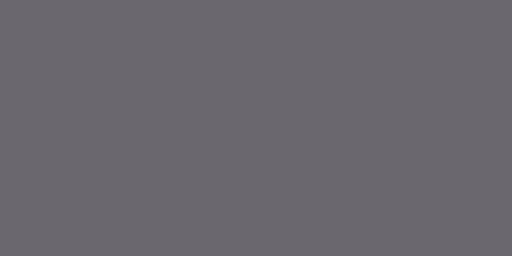
t = 0.00 s
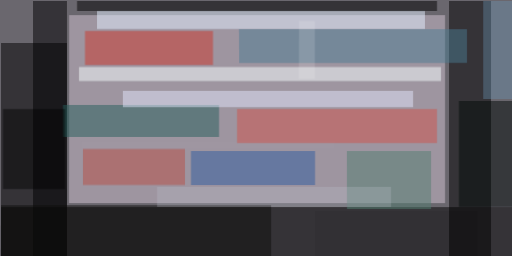
t = 2.99 s
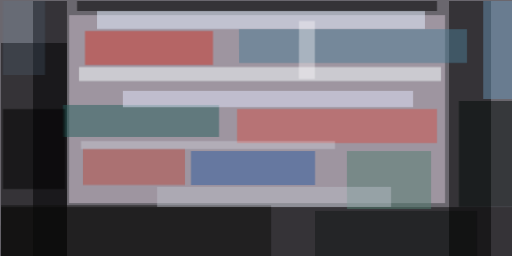
t = 3.12 s
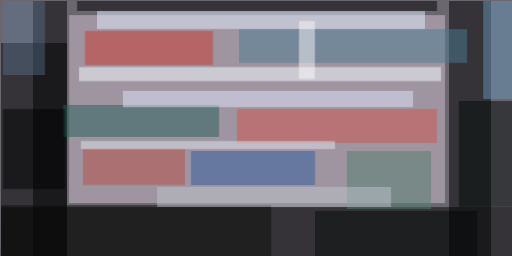
t = 3.24 s
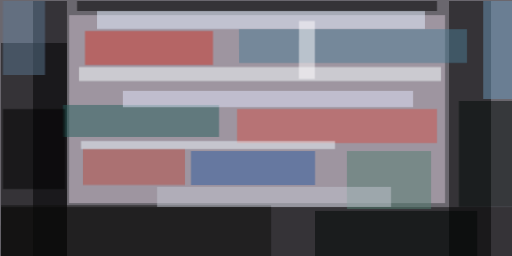
t = 3.37 s
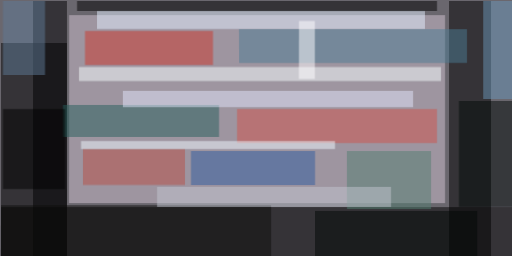
t = 3.49 s

The animated SVG that drew these frames (rendered in a browser with its animation timeline set to each time). Animation: 1 CSS @keyframes rule; one cycle of 3.49 s.

<svg xmlns="http://www.w3.org/2000/svg" viewBox="0 0 400 200"><style>@keyframes a{ from {opacity: 0} to {opacity: 1} } g > * { opacity: 0; animation: a .5s forwards; }</style><path fill="#6a676e" d="M0 0h400v200H0z"/><g fill-opacity=".5"><path fill="#d2c4d2" d="M54 11.7h293.7v146.9H53.9z" style="animation-delay: 0.000s;"/><path d="M.8 161.7h400v39H.8z" style="animation-delay: 0.196s;"/><path d="M.8 33.6h51.5v167.2H.8zM350.8.8h32.8v200h-32.8z" style="animation-delay: 0.392s;"/><path fill="#cb372b" d="M66.4 24.2h100v26.6h-100z" style="animation-delay: 0.585s;"/><path fill="#020a08" d="M358.6 79h42.2v82.7h-42.2z" style="animation-delay: 0.776s;"/><path fill="#e4efff" d="M75.8 8.6H332v14H75.8z" style="animation-delay: 0.964s;"/><path fill="#000003" d="M25.8.8h26.5v200H25.8z" style="animation-delay: 1.148s;"/><path fill="#245f5a" d="M49.2 82h121.9v25H49.2z" style="animation-delay: 1.327s;"/><path fill="#f8ffff" d="M61.7 52.3h282.8v11H61.7z" style="animation-delay: 1.500s;"/><path fill="#cf534a" d="M185.2 85.2h156.2v26.5H185.2z" style="animation-delay: 1.667s;"/><path fill="#2f5c9f" d="M149.2 118h96.9v26.5h-96.9z" style="animation-delay: 1.826s;"/><path fill="#537e71" d="M271 118h65.7v45.3h-65.6z" style="animation-delay: 1.978s;"/><path fill="#e1e6fc" d="M96 71h226.7v12.6H96z" style="animation-delay: 2.121s;"/><path fill="#b84f44" d="M64.8 116.4h79.7v28.1H64.8z" style="animation-delay: 2.256s;"/><path d="M60.2.8h281.2v7.8H60.2z" style="animation-delay: 2.380s;"/><path fill="#0e0e0c" d="M.8 160.2h211v40.6H.7z" style="animation-delay: 2.494s;"/><path fill="#4d7d93" d="M186.7 22.7h178.1v26.5h-178z" style="animation-delay: 2.598s;"/><path d="M2.3 85.2h48.5v62.5H2.3z" style="animation-delay: 2.691s;"/><path fill="#6a96b7" d="M377.3.8h23.5v76.5h-23.5z" style="animation-delay: 2.772s;"/><path fill="#c2c6d0" d="M122.7 146h182.8v15.7H122.7z" style="animation-delay: 2.841s;"/><path fill="#fffeff" d="M233.6 16.4H246v45.3h-12.5z" style="animation-delay: 2.898s;"/><path fill="#020806" d="M246 164.8h126.7v36H246z" style="animation-delay: 2.942s;"/><path fill="#effaff" d="M63.3 110.2h198.4v6.2H63.3z" style="animation-delay: 2.974s;"/><path fill="#5f7b96" d="M2.3.8h32.9v57.8H2.3z" style="animation-delay: 2.994s;"/></g></svg>
